The GitHub repository seo2730/keras_recycling_model contains a labelled image folder "keras_recycling_model" with 2 categories: can, plastic. Examples follow, each with its label.

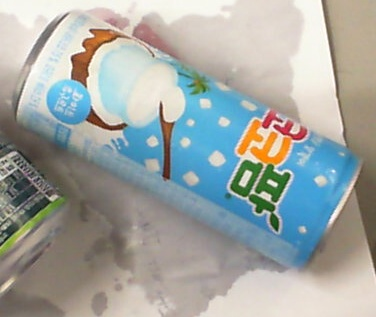
Label: can

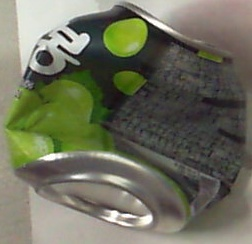
Label: can

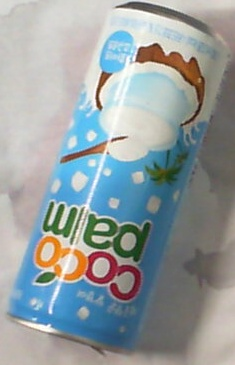
Label: can

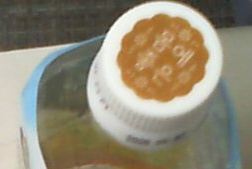
Label: plastic

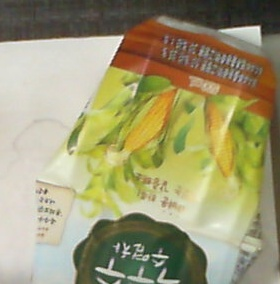
Label: plastic

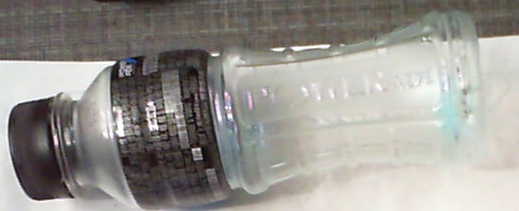
Label: plastic
